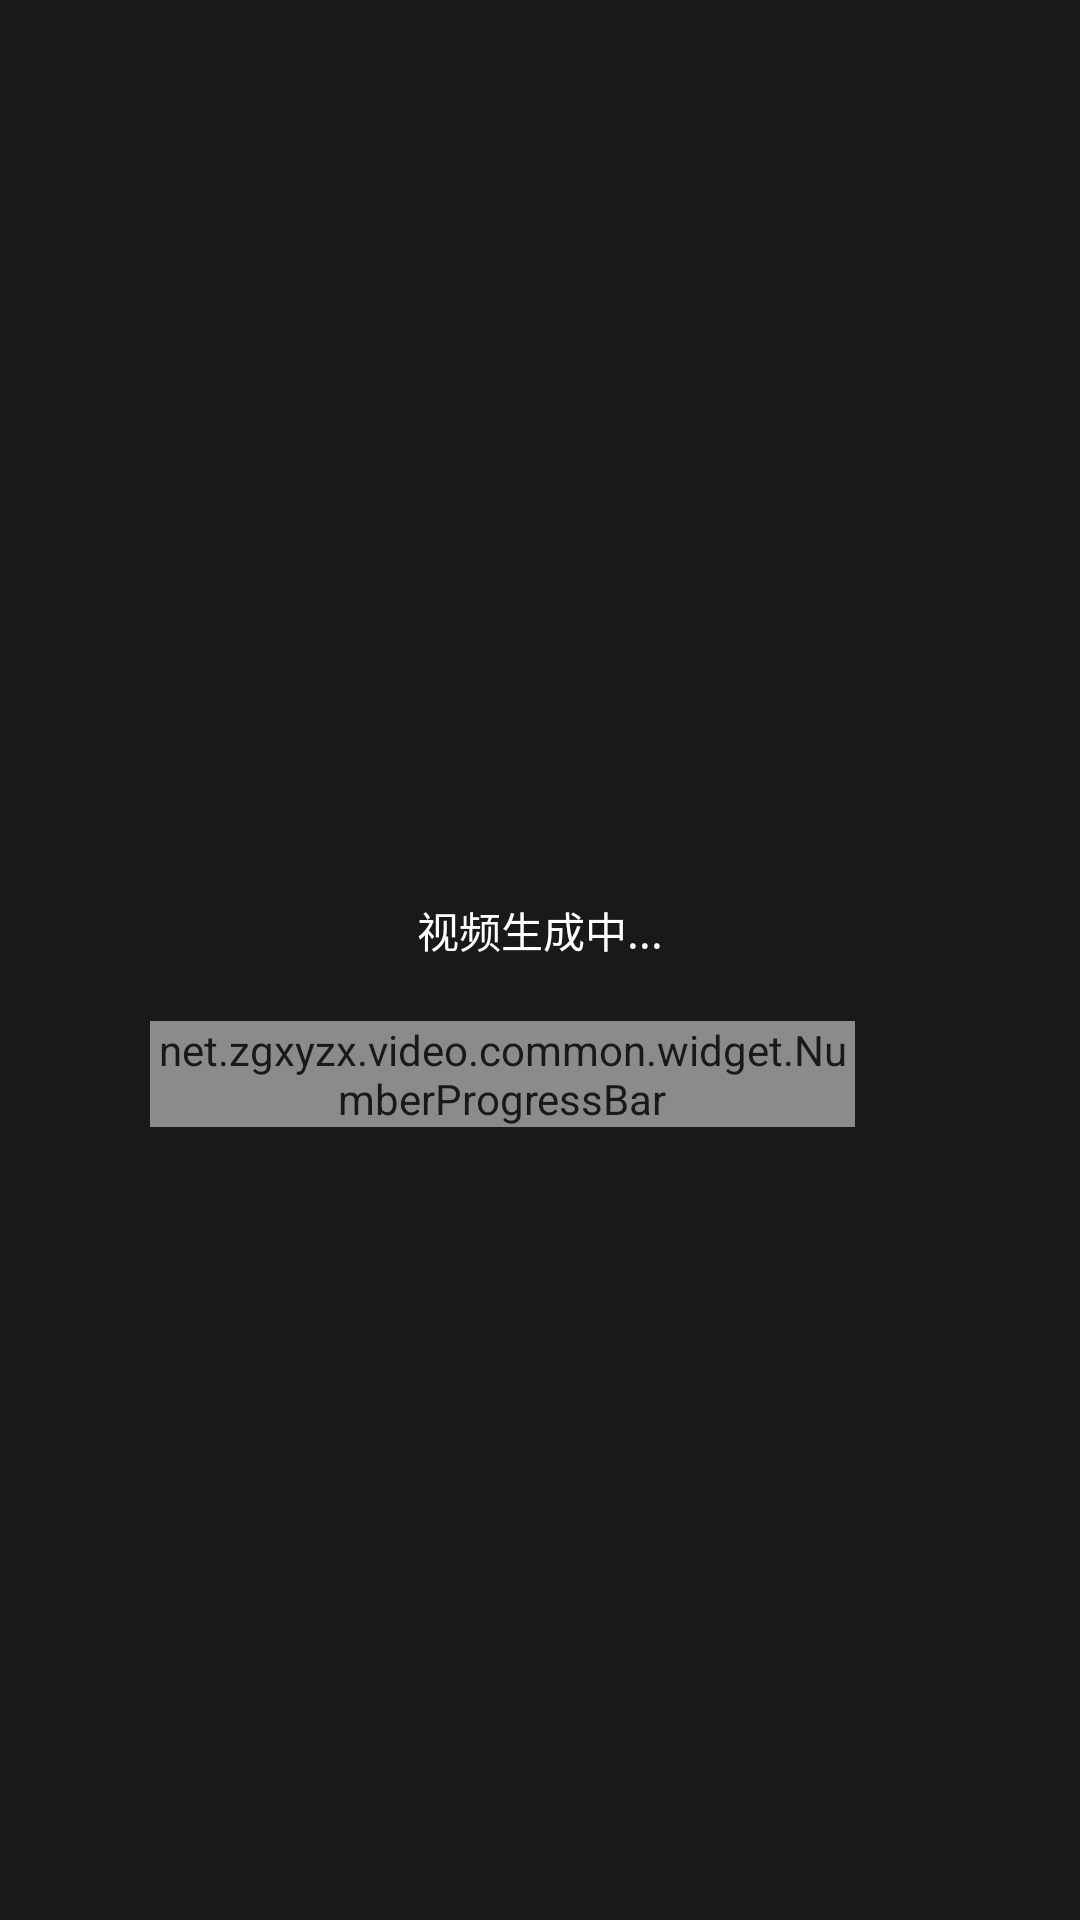

Reconstruct the res/layout file that produces this screen, plus the resources it refers to.
<!-- AndroidManifest.xml: application theme AppTheme -->
<!-- res/layout/layout_joiner_progress.xml -->
<?xml version="1.0" encoding="utf-8"?>
<RelativeLayout xmlns:android="http://schemas.android.com/apk/res/android"
    xmlns:app="http://schemas.android.com/apk/res-auto"
    android:layout_width="match_parent"
    android:layout_height="match_parent"
    android:alpha="0.9"
    android:background="#000">


    <TextView
        android:id="@+id/joiner_tv_msg"
        android:layout_width="match_parent"
        android:layout_height="wrap_content"
        android:layout_centerInParent="true"
        android:gravity="center"
        android:paddingBottom="20dp"
        android:text="视频生成中..."
        android:textColor="#fff"
        android:textSize="14sp" />

    <LinearLayout
        android:layout_width="match_parent"
        android:layout_height="wrap_content"
        android:layout_below="@id/joiner_tv_msg"
        android:gravity="center_vertical"
        android:orientation="horizontal">

        <net.zgxyzx.video.common.widget.NumberProgressBar
            android:id="@+id/joiner_pb_loading"
            style="@style/NumberProgressBarStyle"
            android:layout_width="0dp"
            android:layout_height="wrap_content"
            android:layout_marginLeft="50dp"
            android:layout_weight="1"
            app:progress_current="0" />

        <ImageView
            android:id="@+id/joiner_iv_stop"
            android:layout_width="wrap_content"
            android:layout_height="wrap_content"
            android:layout_marginLeft="15dp"
            android:layout_marginRight="50dp"
            android:padding="5dp"
            android:src="@drawable/jointer_btn_cancel" />
    </LinearLayout>

</RelativeLayout>
<!-- resources referenced by this layout -->
<resources>
  <style name="NumberProgressBarStyle">
          <item name="android:layout_height">wrap_content</item>
          <item name="android:layout_width">match_parent</item>
  
          <item name="progress_max">100</item>
          <item name="progress_current">0</item>
  
          <item name="progress_unreached_color">#fff</item>
          <item name="progress_reached_color">@color/colorAccent</item>
  
          <item name="progress_text_size">10sp</item>
          <item name="progress_text_color">@color/colorAccent</item>
  
          <item name="progress_reached_bar_height">1.5dp</item>
          <item name="progress_unreached_bar_height">0.75dp</item>
      </style>
  <style name="AppTheme" parent="Theme.AppCompat.Light.DarkActionBar">
          
          <item name="colorPrimary">@color/colorPrimary</item>
          <item name="colorPrimaryDark">@color/colorPrimaryDark</item>
          <item name="colorAccent">@color/colorAccent</item>
          <item name="windowNoTitle">true</item>
          <item name="android:windowNoTitle">true</item>
          <item name="android:screenOrientation">portrait</item>
          <item name="android:windowAnimationStyle">@style/base_activity_animation</item>
      </style>
  <color name="colorAccent">#31C4FC</color>
  <color name="colorPrimary">#31C4FC</color>
  <color name="colorPrimaryDark">#31C4FC</color>
  <style name="base_activity_animation" parent="@android:style/Animation.Activity">
          <item name="android:activityOpenEnterAnimation">@anim/base_slide_right_in</item>
          <item name="android:activityOpenExitAnimation">@anim/base_stay_orig</item>
          <item name="android:activityCloseEnterAnimation">@anim/base_stay_orig</item>
          <item name="android:activityCloseExitAnimation">@anim/base_slide_right_out</item>
          <item name="android:taskOpenEnterAnimation">@anim/base_slide_right_in</item>
          <item name="android:taskOpenExitAnimation">@anim/base_stay_orig</item>
          <item name="android:taskCloseEnterAnimation">@anim/base_stay_orig</item>
          <item name="android:taskCloseExitAnimation">@anim/base_slide_right_out</item>
          <item name="android:taskToFrontEnterAnimation">@anim/base_slide_right_in</item>
          <item name="android:taskToFrontExitAnimation">@anim/base_stay_orig</item>
          <item name="android:taskToBackEnterAnimation">@anim/base_stay_orig</item>
          <item name="android:taskToBackExitAnimation">@anim/base_slide_right_out</item>
      </style>
</resources>
